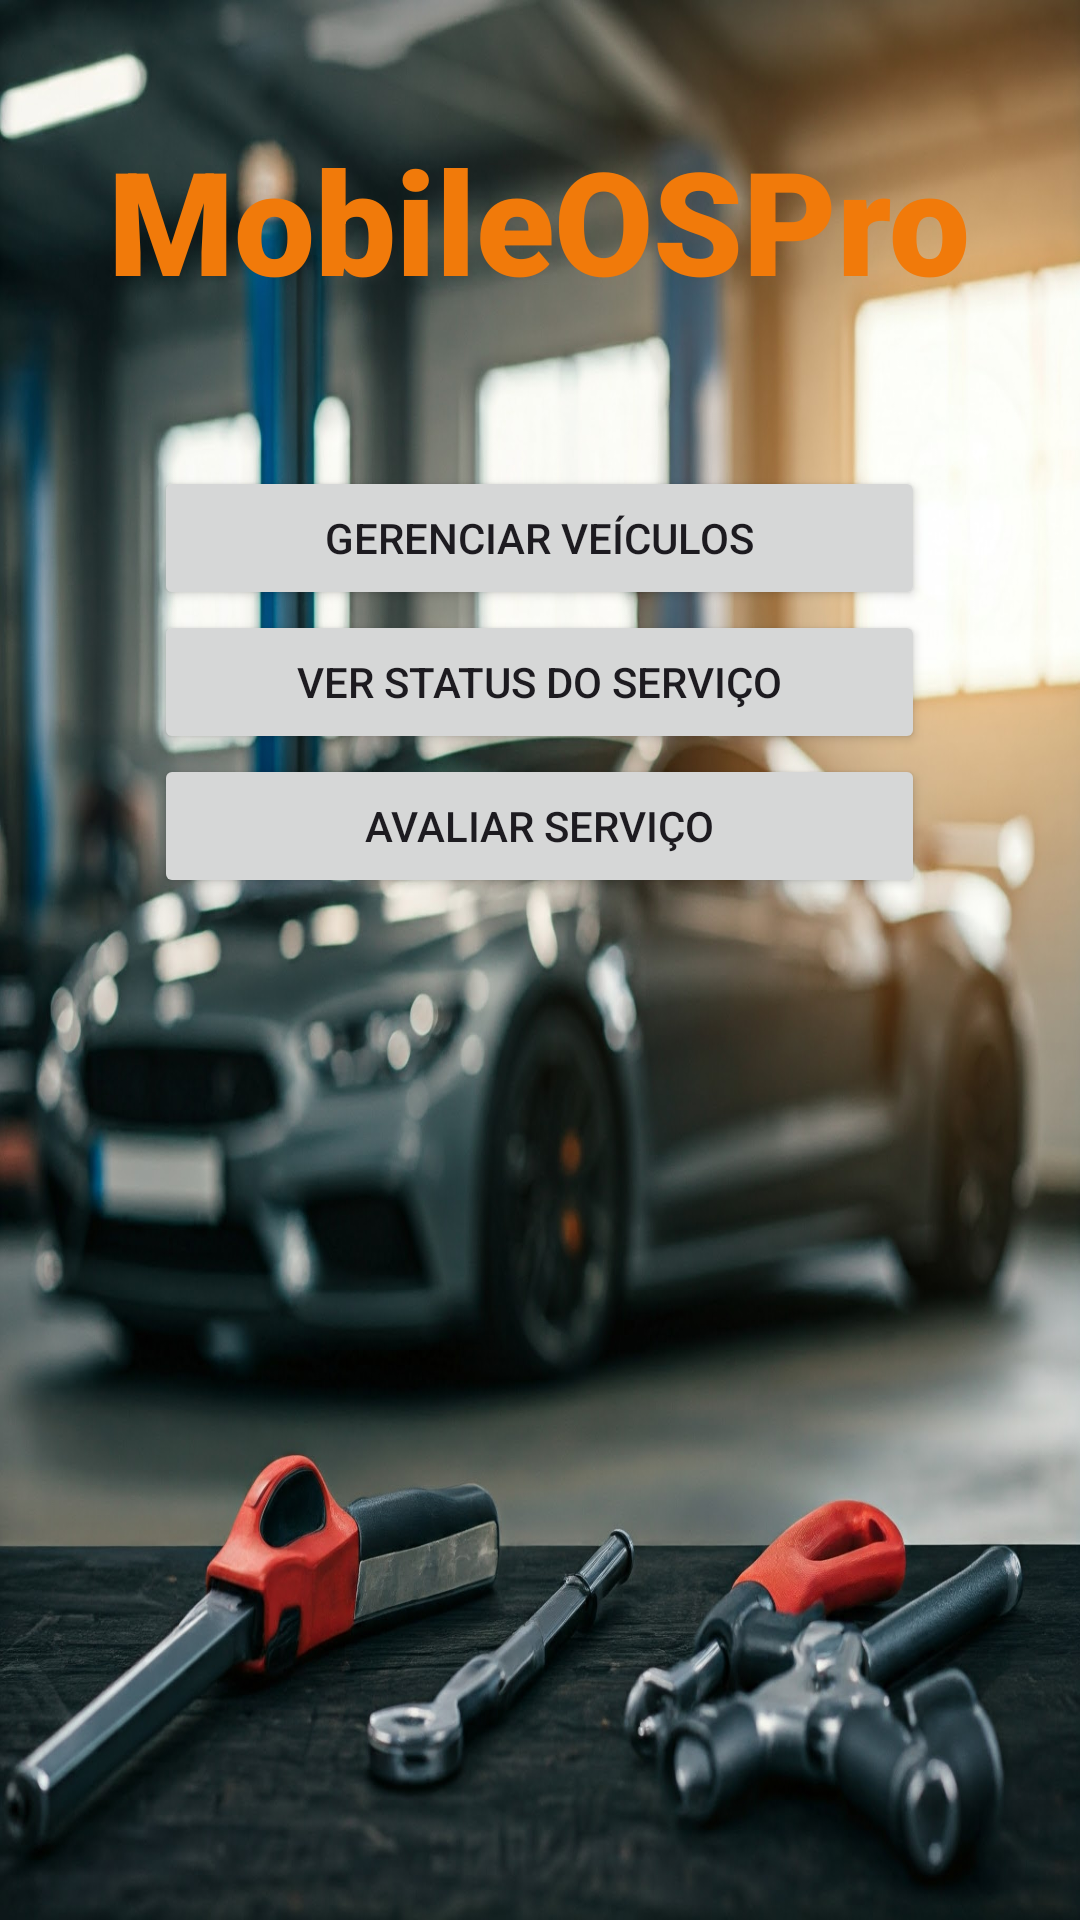

This screen was rendered from an Android layout file. Write that file and the resources it references.
<!-- AndroidManifest.xml: application theme Theme.MobileOSPro -->
<!-- res/layout/activity_cliente_dashboard.xml -->
<LinearLayout
    xmlns:android="http://schemas.android.com/apk/res/android"
    android:layout_width="match_parent"
    android:layout_height="match_parent"
    android:orientation="vertical"
    android:padding="16dp"
    android:background="@drawable/background_cliente">

    
    <TextView
        android:id="@+id/tvTitle"
        android:layout_width="wrap_content"
        android:layout_height="wrap_content"
        android:layout_gravity="center_horizontal"
        android:layout_marginTop="25dp"
        android:layout_marginBottom="50dp"
        android:fontFamily="sans-serif-black"
        android:text="MobileOSPro"
        android:textColor="?android:attr/colorActivatedHighlight"
        android:textSize="48sp"
        android:textStyle="bold" />

    <Button
        android:id="@+id/btnManageVehicles"
        android:layout_width="257dp"
        android:layout_height="wrap_content"
        android:layout_gravity="center_horizontal"
        android:text="Gerenciar Veículos" />

    <Button
        android:id="@+id/btnCheckServiceStatus"
        android:layout_width="257dp"
        android:layout_height="wrap_content"
        android:layout_gravity="center_horizontal"
        android:text="Ver Status do Serviço" />

    <Button
        android:id="@+id/btnRateService"
        android:layout_width="257dp"
        android:layout_height="wrap_content"
        android:layout_gravity="center_horizontal"
        android:text="Avaliar Serviço" />
</LinearLayout>
<!-- resources referenced by this layout -->
<resources>
  <!-- drawable background_cliente: jpg bitmap (drawable, 255341 bytes) -->
  <style name="Theme.MobileOSPro" parent="Base.Theme.MobileOSPro" />
  <style name="Base.Theme.MobileOSPro" parent="Theme.Material3.DayNight.NoActionBar">
          
          
      </style>
</resources>
